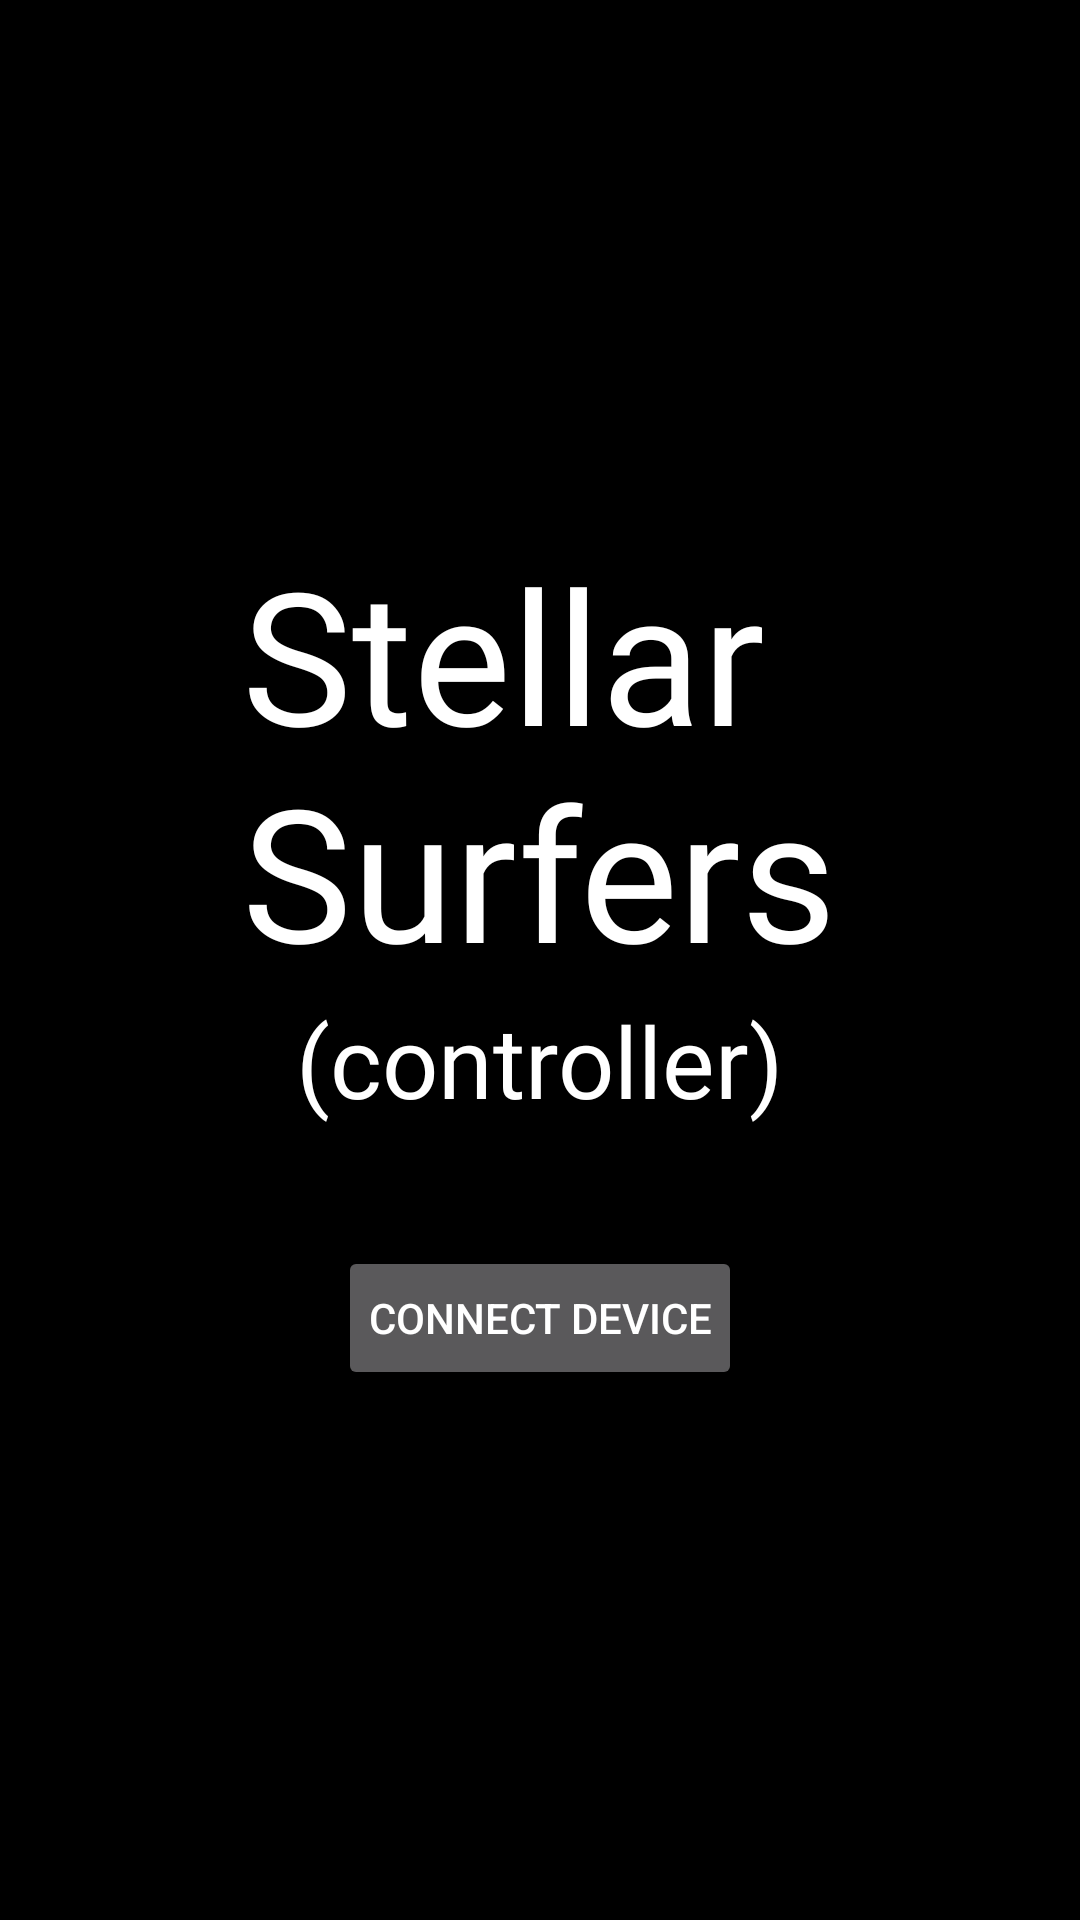

This screen was rendered from an Android layout file. Write that file and the resources it references.
<!-- AndroidManifest.xml: application theme Theme.StellarSurfers -->
<!-- res/layout/activity_main.xml -->
<?xml version="1.0" encoding="utf-8"?>
<layout xmlns:android="http://schemas.android.com/apk/res/android"
    xmlns:tools="http://schemas.android.com/tools">

    <LinearLayout
        android:id="@+id/controls"
        android:orientation="vertical"
        android:layout_width="match_parent"
        android:layout_height="match_parent"
        android:gravity="center"
        tools:context=".MainActivity">

        <ImageView
            android:id="@+id/image_view"
            android:contentDescription="@string/logo"
            android:layout_width="wrap_content"
            android:layout_height="wrap_content"/>

        <TextView
            android:id="@+id/lolcat"
            android:layout_width="wrap_content"
            android:layout_height="wrap_content"
            android:textSize="30pt"
            android:fontFamily="@font/fancy"
            android:textColor="@color/white"
            android:text="@string/app_name_short" />

        <TextView
            android:id="@+id/subscript"
            android:layout_width="wrap_content"
            android:layout_height="wrap_content"
            android:textSize="16pt"
            android:textColor="@color/white"
            android:fontFamily="@font/fancy"
            android:text="@string/app_name_subscript" />

        <Button
            android:layout_marginTop="40dp"
            android:padding="10dp"
            android:id="@+id/connect_button"
            android:layout_width="wrap_content"
            android:layout_height="wrap_content"
            android:text="@string/new_connection"/>
    </LinearLayout>
</layout>
<!-- resources referenced by this layout -->
<resources>
  <color name="white">#FFFFFFFF</color>
  <string name="app_name_short">Stellar\nSurfers</string>
  <string name="app_name_subscript">(controller)</string>
  <string name="logo">logo</string>
  <string name="new_connection">Connect device</string>
  <style name="Theme.StellarSurfers" parent="Theme.AppCompat.NoActionBar">
          
          <item name="colorPrimary">#0000FF</item>
          <item name="colorPrimaryVariant">#FFEB3B</item>
          <item name="colorOnPrimary">@color/white</item>
          
          <item name="colorSecondary">@color/purple_700</item>
          <item name="colorSecondaryVariant">#00C5C3</item>
          <item name="colorOnSecondary">#FFFFFF</item>
          
          <item name="windowActionBar">false</item>
          <item name="android:statusBarColor">?attr/colorPrimaryVariant</item>
          
          <item name="android:windowBackground">#000000</item>
      </style>
  <color name="purple_700">#FF3700B3</color>
</resources>
